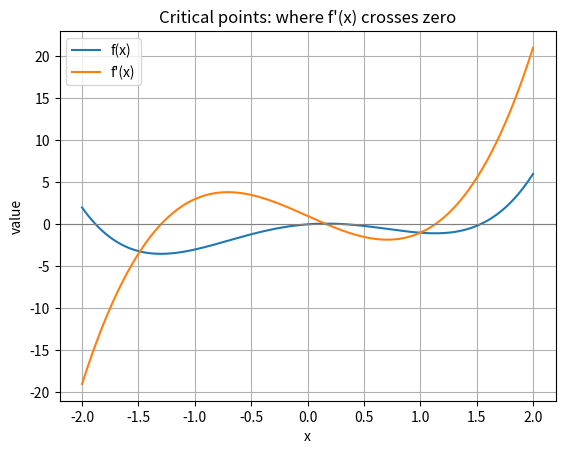
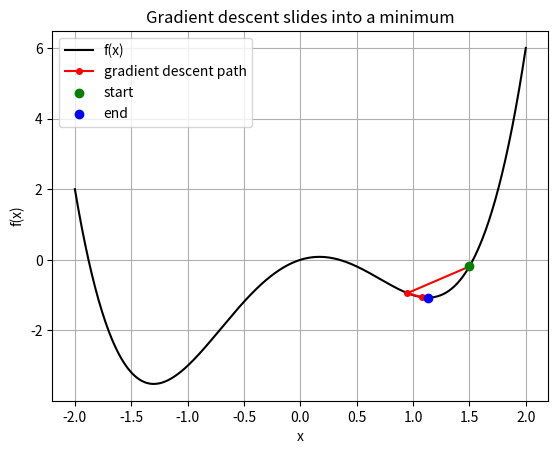
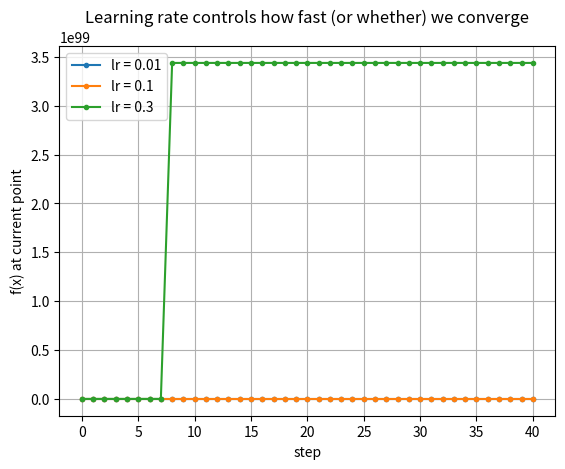
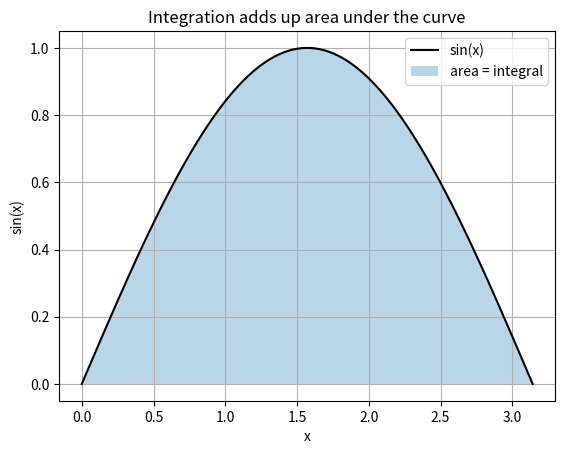

The script that saved these images, in order:
import numpy as np
import matplotlib.pyplot as plt

rng = np.random.default_rng(0)   # reproducible

def deriv(f, x, h=1e-5):
    # central difference estimate of f'(x); vectorized over arrays
    return (f(x + h) - f(x - h)) / (2 * h)

def f(x):
    return x**4 - 3*x**2 + x

xs = np.linspace(-2, 2, 400)

plt.plot(xs, f(xs),        label="f(x)")
plt.plot(xs, deriv(f, xs), label="f'(x)")
plt.axhline(0, color="gray", linewidth=0.8)
plt.title("Critical points: where f'(x) crosses zero")
plt.xlabel("x"); plt.ylabel("value")
plt.legend(); plt.grid(True)
plt.show()

xs = np.linspace(-2, 2, 100001)   # a fine grid
ys = f(xs)

i = np.argmin(ys)                 # index of the smallest y
print("grid minimum near x =", round(xs[i], 4))
print("minimum value f(x)  =", round(ys[i], 4))

def gradient_descent(f, x_start, lr, n_steps):
    # returns the list of x-values visited (the "path")
    x = x_start
    path = [x]
    for _ in range(n_steps):
        slope = deriv(f, x)      # which way is uphill?
        x = x - lr * slope       # step the opposite way
        path.append(x)
    return np.array(path)

path = gradient_descent(f, x_start=1.5, lr=0.1, n_steps=40)
print("started at x =", path[0])
print("ended   at x =", round(path[-1], 4))
print("f at end      =", round(f(path[-1]), 4))

xs = np.linspace(-2, 2, 400)
plt.plot(xs, f(xs), label="f(x)", color="black")

# the path of points the optimizer visited:
plt.plot(path, f(path), "o-", color="red", markersize=4,
         label="gradient descent path")
plt.scatter([path[0]],  [f(path[0])],  color="green", zorder=5, label="start")
plt.scatter([path[-1]], [f(path[-1])], color="blue",  zorder=5, label="end")

plt.title("Gradient descent slides into a minimum")
plt.xlabel("x"); plt.ylabel("f(x)")
plt.legend(); plt.grid(True)
plt.show()

plt.figure()
for lr in [0.01, 0.1, 0.3]:
    path = gradient_descent(f, x_start=1.5, lr=lr, n_steps=40)
    plt.plot(f(path), "o-", markersize=3, label=f"lr = {lr}")

plt.title("Learning rate controls how fast (or whether) we converge")
plt.xlabel("step"); plt.ylabel("f(x) at current point")
plt.legend(); plt.grid(True)
plt.show()

# A learning rate that is too big can DIVERGE. Watch the values explode:
path = gradient_descent(f, x_start=1.5, lr=0.6, n_steps=15)
print("x values with lr=0.6 (too large):")
print(np.round(path, 3))

xs = np.linspace(0, np.pi, 1000)
ys = np.sin(xs)

area = np.trapz(ys, xs)          # trapezoid-rule area under sin from 0 to pi
print("numerical integral:", area)
print("exact value       :", 2.0)

# Visualize the area we just measured
xs = np.linspace(0, np.pi, 200)
plt.plot(xs, np.sin(xs), color="black", label="sin(x)")
plt.fill_between(xs, np.sin(xs), alpha=0.3, label="area = integral")
plt.title("Integration adds up area under the curve")
plt.xlabel("x"); plt.ylabel("sin(x)")
plt.legend(); plt.grid(True)
plt.show()

f = lambda x: (x - 3)**2
path = gradient_descent(f, x_start=0.0, lr=0.1, n_steps=50)
print("ended at x =", round(path[-1], 4), "(target 3)")
print("f at end   =", round(f(path[-1]), 6))

g = lambda x: x**2
for n in [5, 1000]:
    xs = np.linspace(0, 1, n)
    print(f"n={n:5d}  trapz = {np.trapz(g(xs), xs):.6f}   (exact 0.333333)")
